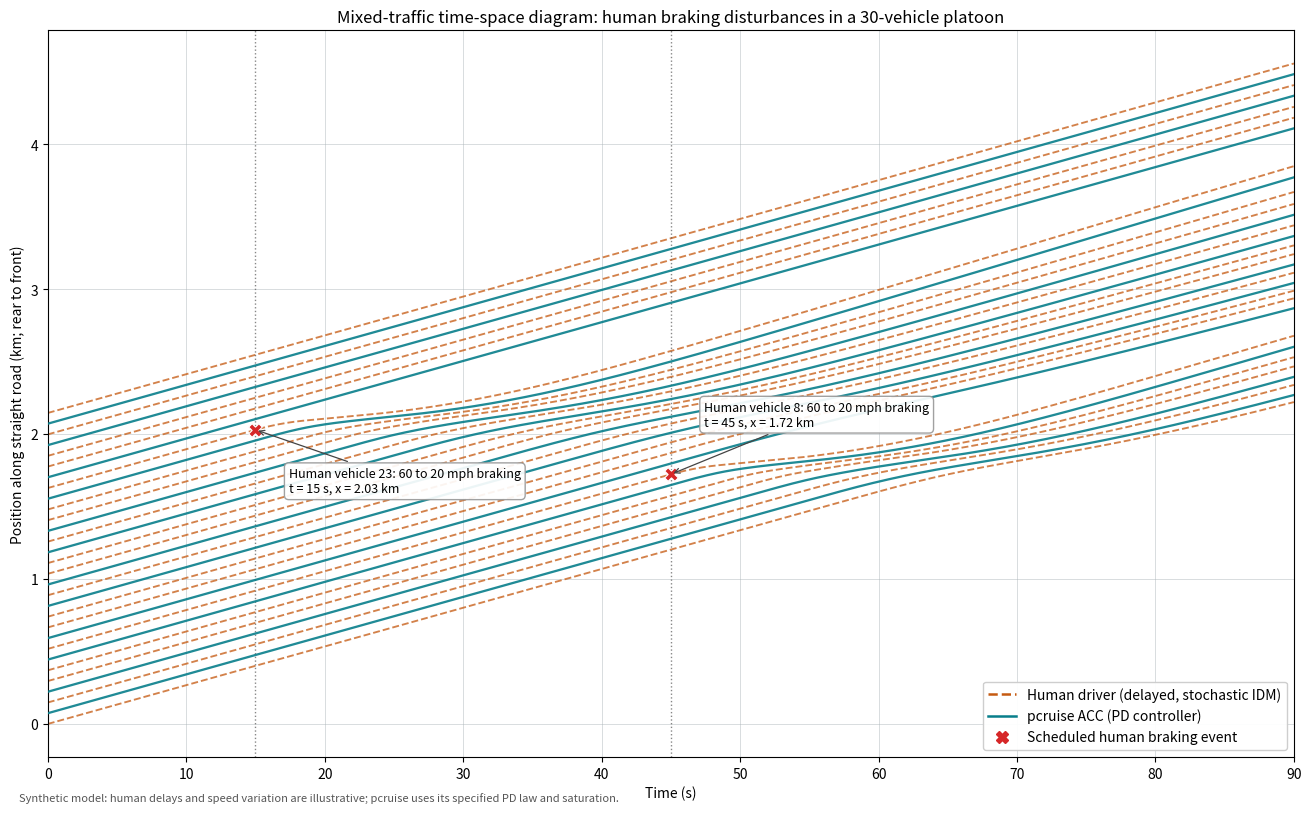

Recreate this plot in Python.
#!/usr/bin/env python3
"""Generate a time-space diagram for a mixed-traffic straight-road platoon.

The 30-car finite platoon uses delayed, noisy IDM for human drivers and the
specified pcruise proportional-derivative law for ACC vehicles. Two human
drivers brake toward 20 mph at 15 s and 45 s.

Requirements:
    python -m pip install numpy matplotlib

Run:
    python traffic_time_space_simulation.py
    python traffic_time_space_simulation.py --show
"""

from __future__ import annotations

import argparse
from dataclasses import dataclass
from pathlib import Path

import matplotlib.pyplot as plt
import numpy as np
from matplotlib.lines import Line2D


MPH_TO_MPS = 0.44704
PCRUISE_ALPHA = 0.8
PCRUISE_TAU_S = 2.5
PCRUISE_G_MIN_M = 2.0
PCRUISE_LAMBDA = 0.05
PCRUISE_A_MIN_MPS2 = -5.0
PCRUISE_A_MAX_MPS2 = 4.0


@dataclass(frozen=True)
class Disturbance:
    """A forced braking event for one human-driven car (one-based ID)."""

    time_s: float
    vehicle_id: int


@dataclass(frozen=True)
class SimulationConfig:
    n_vehicles: int = 30
    duration_s: float = 90.0
    dt_s: float = 0.1
    vehicle_length_m: float = 4.5
    initial_spacing_m: float = 74.0
    initial_speed_mps: float = 60.0 * MPH_TO_MPS
    desired_speed_mps: float = 64.0 * MPH_TO_MPS
    human_reaction_s: float = 0.9
    human_jitter_std_mps: float = 0.18
    human_jitter_correlation_s: float = 1.5
    event_target_speed_mps: float = 20.0 * MPH_TO_MPS
    event_brake_deceleration_mps2: float = 5.0
    event_duration_s: float = 8.0
    seed: int = 2026

    @property
    def disturbances(self) -> tuple[Disturbance, ...]:
        return (Disturbance(15.0, 23), Disturbance(45.0, 8))


def build_fleet(n_vehicles: int) -> np.ndarray:
    """Return a regularly interleaved fleet mask; True means ACC-equipped."""
    vehicle_indices = np.arange(n_vehicles)
    # Two ACC vehicles in every five-car group gives 40% ACC penetration.
    acc_mask = np.isin(vehicle_indices % 5, (1, 3))
    for event in (Disturbance(15.0, 23), Disturbance(45.0, 8)):
        if event.vehicle_id > n_vehicles or acc_mask[event.vehicle_id - 1]:
            raise ValueError("Disturbance vehicle IDs must identify human drivers.")
    return acc_mask


def idm_acceleration(
    speed_mps: float,
    leader_speed_mps: float,
    net_gap_m: float,
    desired_speed_mps: float,
    *,
    minimum_gap_m: float,
    time_headway_s: float,
    max_acceleration_mps2: float,
    comfortable_deceleration_mps2: float,
) -> float:
    """Compute one standard IDM acceleration command."""
    gap = max(net_gap_m, 0.1)
    closing_speed = speed_mps - leader_speed_mps
    dynamic_gap = minimum_gap_m + max(
        0.0,
        speed_mps * time_headway_s
        + speed_mps * closing_speed
        / (2.0 * np.sqrt(max_acceleration_mps2 * comfortable_deceleration_mps2)),
    )
    free_road_term = (speed_mps / max(desired_speed_mps, 0.1)) ** 4
    interaction_term = (dynamic_gap / gap) ** 2
    command = max_acceleration_mps2 * (1.0 - free_road_term - interaction_term)
    return float(np.clip(command, -5.0, 2.5))


def pcruise_acceleration(
    actual_gap_m: float,
    ego_speed_mps: float,
    leader_speed_mps: float,
) -> float:
    """Apply the specified pcruise PD law and its acceleration saturation."""
    desired_gap_m = PCRUISE_G_MIN_M + PCRUISE_TAU_S * ego_speed_mps
    spacing_error_m = actual_gap_m - desired_gap_m
    relative_speed_mps = leader_speed_mps - ego_speed_mps
    command_mps2 = (
        PCRUISE_ALPHA * spacing_error_m
        + PCRUISE_LAMBDA * relative_speed_mps
    )
    return float(
        np.clip(command_mps2, PCRUISE_A_MIN_MPS2, PCRUISE_A_MAX_MPS2)
    )


def simulate(config: SimulationConfig) -> tuple[np.ndarray, np.ndarray]:
    """Return position history (m) and the ACC mask for the platoon."""
    if config.n_vehicles < 25:
        raise ValueError("Use at least 25 vehicles so both event-car IDs are valid.")
    if config.dt_s <= 0.0 or config.duration_s <= 45.0 + config.event_duration_s:
        raise ValueError("Use a positive time step and duration greater than 49.5 s.")
    if config.initial_spacing_m <= config.vehicle_length_m:
        raise ValueError("Initial spacing must exceed vehicle length.")

    rng = np.random.default_rng(config.seed)
    acc_mask = build_fleet(config.n_vehicles)
    human_mask = ~acc_mask
    step_count = int(round(config.duration_s / config.dt_s))
    time_s = np.arange(step_count + 1, dtype=float) * config.dt_s

    positions = np.zeros((step_count + 1, config.n_vehicles), dtype=float)
    speeds = np.full((step_count + 1, config.n_vehicles), config.initial_speed_mps)
    positions[0] = np.arange(config.n_vehicles) * config.initial_spacing_m
    virtual_lead_positions = (
        positions[0, -1]
        + config.initial_spacing_m
        + config.initial_speed_mps * time_s
    )
    human_delays = rng.uniform(
        max(0.0, config.human_reaction_s - 0.15),
        config.human_reaction_s + 0.15,
        size=config.n_vehicles,
    )
    delay_steps = np.rint(human_delays / config.dt_s).astype(int)
    speed_preference_noise = np.zeros(config.n_vehicles, dtype=float)
    event_start_indices = {
        event.vehicle_id - 1: int(round(event.time_s / config.dt_s))
        for event in config.disturbances
    }

    for step in range(step_count):
        accelerations = np.zeros(config.n_vehicles, dtype=float)

        # Correlated low-amplitude speed-preference variation models small,
        # natural human-driver inconsistencies without white-noise speed jumps.
        noise_step = (
            -speed_preference_noise[human_mask]
            * config.dt_s
            / config.human_jitter_correlation_s
            + config.human_jitter_std_mps
            * np.sqrt(2.0 * config.dt_s / config.human_jitter_correlation_s)
            * rng.standard_normal(np.count_nonzero(human_mask))
        )
        speed_preference_noise[human_mask] += noise_step

        for vehicle in range(config.n_vehicles):
            if acc_mask[vehicle]:
                observed_step = step
            else:
                observed_step = max(0, step - delay_steps[vehicle])
            if vehicle + 1 < config.n_vehicles:
                leader_position = positions[observed_step, vehicle + 1]
                leader_speed = speeds[observed_step, vehicle + 1]
            else:
                leader_position = virtual_lead_positions[observed_step]
                leader_speed = config.initial_speed_mps

            net_gap = (
                leader_position
                - positions[observed_step, vehicle]
                - config.vehicle_length_m
            )

            if acc_mask[vehicle]:
                accelerations[vehicle] = pcruise_acceleration(
                    net_gap,
                    speeds[observed_step, vehicle],
                    leader_speed,
                )
            else:
                desired_speed = max(
                    5.0,
                    config.desired_speed_mps + speed_preference_noise[vehicle],
                )
                accelerations[vehicle] = idm_acceleration(
                    speeds[observed_step, vehicle],
                    leader_speed,
                    net_gap,
                    desired_speed,
                    minimum_gap_m=2.0,
                    time_headway_s=1.2,
                    max_acceleration_mps2=1.2,
                    comfortable_deceleration_mps2=2.0,
                )

        # Scheduled human-only braking overrides ordinary car-following control.
        forced_braking = np.zeros(config.n_vehicles, dtype=bool)
        for vehicle, start_step in event_start_indices.items():
            end_step = start_step + int(round(config.event_duration_s / config.dt_s))
            if start_step <= step < end_step:
                forced_braking[vehicle] = True
                speed = speeds[step, vehicle]
                if speed > config.event_target_speed_mps:
                    accelerations[vehicle] = max(
                        -config.event_brake_deceleration_mps2,
                        (config.event_target_speed_mps - speed) / config.dt_s,
                    )
                else:
                    accelerations[vehicle] = 0.0

        next_speeds = np.maximum(0.0, speeds[step] + accelerations * config.dt_s)
        for vehicle in np.flatnonzero(forced_braking):
            next_speeds[vehicle] = max(
                config.event_target_speed_mps,
                next_speeds[vehicle],
            )
            if speeds[step, vehicle] <= config.event_target_speed_mps:
                next_speeds[vehicle] = config.event_target_speed_mps

        positions[step + 1] = positions[step] + (
            0.5 * (speeds[step] + next_speeds) * config.dt_s
        )
        speeds[step + 1] = next_speeds

    net_gaps = positions[:, 1:] - positions[:, :-1] - config.vehicle_length_m
    if np.any(net_gaps < 0.0):
        raise RuntimeError(
            "The simulated trajectories overlap; increase initial spacing or revise "
            "reaction/braking assumptions."
        )
    return positions, acc_mask


def plot_time_space(
    config: SimulationConfig,
    positions_m: np.ndarray,
    acc_mask: np.ndarray,
    output_path: Path,
    dpi: int,
    show: bool,
) -> None:
    """Plot and save high-resolution vehicle trajectories and brake events."""
    times = np.arange(positions_m.shape[0], dtype=float) * config.dt_s
    positions_km = positions_m / 1000.0
    human_color = "#c55a11"
    acc_color = "#087e8b"

    fig, ax = plt.subplots(figsize=(13, 8), constrained_layout=True)
    for vehicle in range(config.n_vehicles):
        is_acc = bool(acc_mask[vehicle])
        ax.plot(
            times,
            positions_km[:, vehicle],
            color=acc_color if is_acc else human_color,
            linestyle="-" if is_acc else "--",
            linewidth=1.65 if is_acc else 1.35,
            alpha=0.9 if is_acc else 0.76,
            zorder=3 if is_acc else 2,
        )

    annotation_offsets = ((24, -45), (24, 35))
    for event_number, event in enumerate(config.disturbances):
        step = int(round(event.time_s / config.dt_s))
        event_position_km = positions_km[step, event.vehicle_id - 1]
        pre_event_speed_mph = (
            (positions_m[step, event.vehicle_id - 1] - positions_m[step - 1, event.vehicle_id - 1])
            / config.dt_s
            / MPH_TO_MPS
        )
        ax.axvline(event.time_s, color="#555555", linestyle=":", linewidth=1.0, alpha=0.7)
        ax.scatter(
            [event.time_s],
            [event_position_km],
            marker="X",
            s=95,
            color="#d62728",
            edgecolor="white",
            linewidth=0.8,
            zorder=5,
        )
        ax.annotate(
            f"Human vehicle {event.vehicle_id}: "
            f"{pre_event_speed_mph:.0f} to 20 mph braking\n"
            f"t = {event.time_s:g} s, x = {event_position_km:.2f} km",
            xy=(event.time_s, event_position_km),
            xytext=annotation_offsets[event_number],
            textcoords="offset points",
            fontsize=9,
            bbox={"boxstyle": "round,pad=0.35", "fc": "white", "ec": "#999999", "alpha": 0.92},
            arrowprops={"arrowstyle": "->", "color": "#444444", "lw": 0.9},
            zorder=6,
        )

    ax.set(
        title=(
            "Mixed-traffic time-space diagram: human braking disturbances "
            "in a 30-vehicle platoon"
        ),
        xlabel="Time (s)",
        ylabel="Position along straight road (km; rear to front)",
        xlim=(0.0, config.duration_s),
    )
    ax.grid(True, which="major", color="#aab2b8", alpha=0.45, linewidth=0.7)
    ax.set_axisbelow(True)
    ax.legend(
        handles=[
            Line2D([0], [0], color=human_color, linestyle="--", linewidth=1.8,
                   label="Human driver (delayed, stochastic IDM)"),
            Line2D(
                [0], [0], color=acc_color, linestyle="-", linewidth=1.8,
                label="pcruise ACC (PD controller)",
            ),
            Line2D([0], [0], color="#d62728", marker="X", linestyle="None",
                   markersize=8, label="Scheduled human braking event"),
        ],
        loc="best",
        framealpha=0.95,
    )
    fig.text(
        0.01,
        0.005,
        "Synthetic model: human delays and speed variation are illustrative; "
        "pcruise uses its specified PD law and saturation.",
        fontsize=8,
        color="#555555",
    )
    output_path.parent.mkdir(parents=True, exist_ok=True)
    fig.savefig(output_path, dpi=dpi, bbox_inches="tight")
    if show:
        plt.show()
    plt.close(fig)


def parse_args() -> argparse.Namespace:
    parser = argparse.ArgumentParser(description=__doc__)
    parser.add_argument(
        "--output",
        type=Path,
        default=Path("outputs") / "time_space_diagram.png",
        help="Output PNG path.",
    )
    parser.add_argument("--dpi", type=int, default=300, help="PNG resolution in dots per inch.")
    parser.add_argument("--seed", type=int, default=2026, help="Random seed for human-driver noise.")
    parser.add_argument("--show", action="store_true", help="Display the plot after saving it.")
    return parser.parse_args()


def main() -> None:
    args = parse_args()
    if args.dpi < 100:
        raise ValueError("Use at least 100 DPI for a readable output image.")
    config = SimulationConfig(seed=args.seed)
    positions_m, acc_mask = simulate(config)
    plot_time_space(config, positions_m, acc_mask, args.output, args.dpi, args.show)
    print(f"Saved {config.n_vehicles} vehicle trajectories to {args.output.resolve()}")
    print(
        f"Fleet: {np.count_nonzero(acc_mask)} ACC, "
        f"{np.count_nonzero(~acc_mask)} human drivers."
    )
    for event in config.disturbances:
        event_step = int(round(event.time_s / config.dt_s))
        pre_event_speed_mph = (
            (positions_m[event_step, event.vehicle_id - 1]
             - positions_m[event_step - 1, event.vehicle_id - 1])
            / config.dt_s
            / MPH_TO_MPS
        )
        print(
            f"Brake event: human vehicle {event.vehicle_id}, "
            f"{pre_event_speed_mph:.1f} to 20 mph at {event.time_s:g} s, "
            f"position {positions_m[event_step, event.vehicle_id - 1] / 1000.0:.3f} km."
        )


if __name__ == "__main__":
    main()
